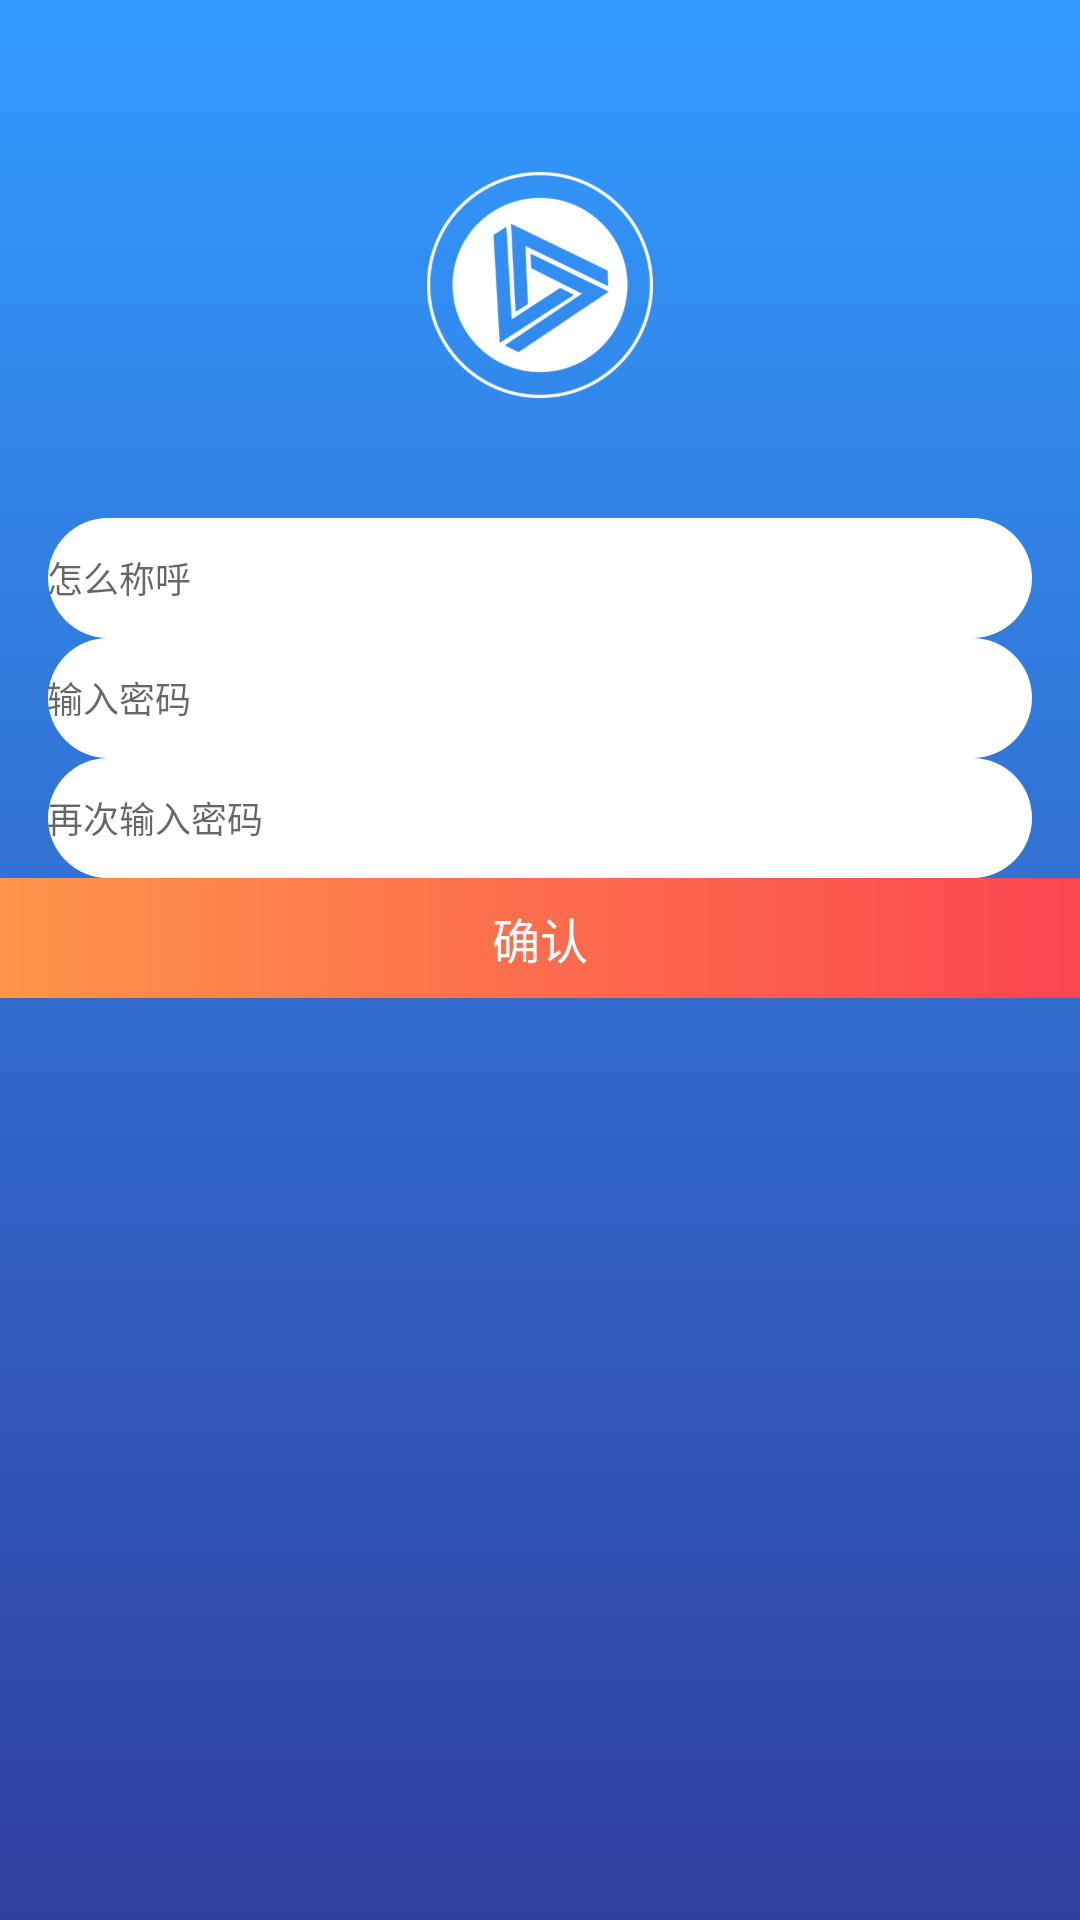

Produce the Android XML layout that renders to this screen, including the resource entries it uses.
<!-- AndroidManifest.xml: application theme AppTheme -->
<!-- res/layout/activity_regist_info.xml -->
<?xml version="1.0" encoding="utf-8"?>
<LinearLayout xmlns:android="http://schemas.android.com/apk/res/android"
              xmlns:app="http://schemas.android.com/apk/res-auto"
              xmlns:tools="http://schemas.android.com/tools"
              android:layout_width="match_parent"
              android:layout_height="match_parent"
              android:orientation="vertical"
              android:layout_gravity="center_horizontal"
              android:background="@drawable/register_bg"
              tools:context="vec.com.vec.start.RegistInfoActivity">

    <ImageView
        android:layout_marginTop="172px"
        android:layout_gravity="center_horizontal"
        android:src="@mipmap/register_icon"
        android:layout_height="226px"
        android:layout_width='226px'
        />

    <EditText
        android:id="@+id/name_et"
        android:layout_width="match_parent"
        android:layout_height="40dp"
        android:layout_marginLeft="16dp"
        android:layout_marginRight="16dp"
        android:layout_marginTop="40dp"
        android:textSize="@dimen/font_small"
        android:paddingLeft="@dimen/gap_medium"
        android:background="@drawable/shape_btn_white"
        android:hint="怎么称呼"
        />

    <EditText
        android:id="@+id/pwd_et"
        android:inputType="textPassword"
        android:layout_width="match_parent"
        android:layout_height="40dp"
        android:layout_marginLeft="16dp"
        android:layout_marginRight="16dp"
        android:layout_marginTop="@dimen/gap_medium"
        android:textSize="@dimen/font_small"
        android:paddingLeft="@dimen/gap_medium"
        android:background="@drawable/shape_btn_white"
        android:hint="输入密码"
        />

    <EditText
        android:id="@+id/pwd_again_et"
        android:layout_width="match_parent"
        android:layout_height="40dp"
        android:layout_marginLeft="16dp"
        android:layout_marginRight="16dp"
        android:layout_marginTop="@dimen/gap_medium"
        android:inputType="textPassword"
        android:textSize="@dimen/font_small"
        android:paddingLeft="@dimen/gap_medium"
        android:background="@drawable/shape_btn_white"
        android:hint="再次输入密码"
        />
    <TextView
        android:layout_width="match_parent"
        android:layout_height="40dp"
        android:layout_marginRight="@dimen/gap_medium"
        android:layout_marginLeft="@dimen/gap_medium"
        android:layout_marginTop="@dimen/gap_gift_list"
        android:textColor="@color/white"
        android:text="确认"
        android:textSize="16dp"
        android:gravity="center"
        android:onClick="sureInfo"
        android:background="@drawable/text_btn_bg_yellow"
        />
</LinearLayout>
<!-- resources referenced by this layout -->
<resources>
  <color name="white">#FFFFFF</color>
  <dimen name="font_small">12sp</dimen>
  <!-- drawable register_bg (drawable) -->
  <?xml version="1.0" encoding="utf-8"?>
  <shape xmlns:android="http://schemas.android.com/apk/res/android">
  
      <gradient
  
      android:startColor="@color/cyan_normal"
  
      android:endColor="@color/colorPrimaryDark"
      android:angle="270"
      />
  
  </shape>
  <!-- drawable shape_btn_white (drawable) -->
  <?xml version="1.0" encoding="utf-8"?>
  <selector xmlns:android="http://schemas.android.com/apk/res/android">
      <item android:state_enabled="false">
          <shape>
              <solid android:color="@color/black_5" />
              <corners android:radius="270dp" />
          </shape>
      </item>
      <item android:state_pressed="true">
          <shape>
              <solid android:color="@color/white" />
              <corners android:radius="270dp" />
          </shape>
      </item>
      <item>
          <shape>
              <solid android:color="@color/white" />
              <corners android:radius="270dp" />
          </shape>
      </item>
  </selector>
  <!-- drawable text_btn_bg_yellow (drawable) -->
  <?xml version="1.0" encoding="utf-8"?>
  <shape xmlns:android="http://schemas.android.com/apk/res/android">
  
      <gradient
  
      android:startColor="@color/yellow_normal"
  
      android:endColor="@color/red_normal"
      android:angle="0"
      />
  
  </shape>
  <!-- mipmap register_icon: png bitmap (mipmap-xxhdpi, 39465 bytes) -->
  <style name="AppTheme" parent="AppTheme.Base">
          
          <item name="colorPrimary">@color/cyan_normal</item>
          <item name="colorPrimaryDark">@color/cyan_normal</item>
          <item name="colorAccent">@color/cyan_normal</item>
      </style>
  <color name="cyan_normal">#329BFF</color>
  <color name="colorPrimaryDark">#303F9F</color>
  <color name="black_5">#E8E8E8</color>
  <color name="yellow_normal">#FF944A</color>
  <color name="red_normal">#FB474F</color>
  <style name="AppTheme.Base" parent="Theme.AppCompat.Light.NoActionBar">
          <item name="windowActionBar">false</item>
          <item name="android:windowNoTitle">true</item>
      </style>
</resources>
